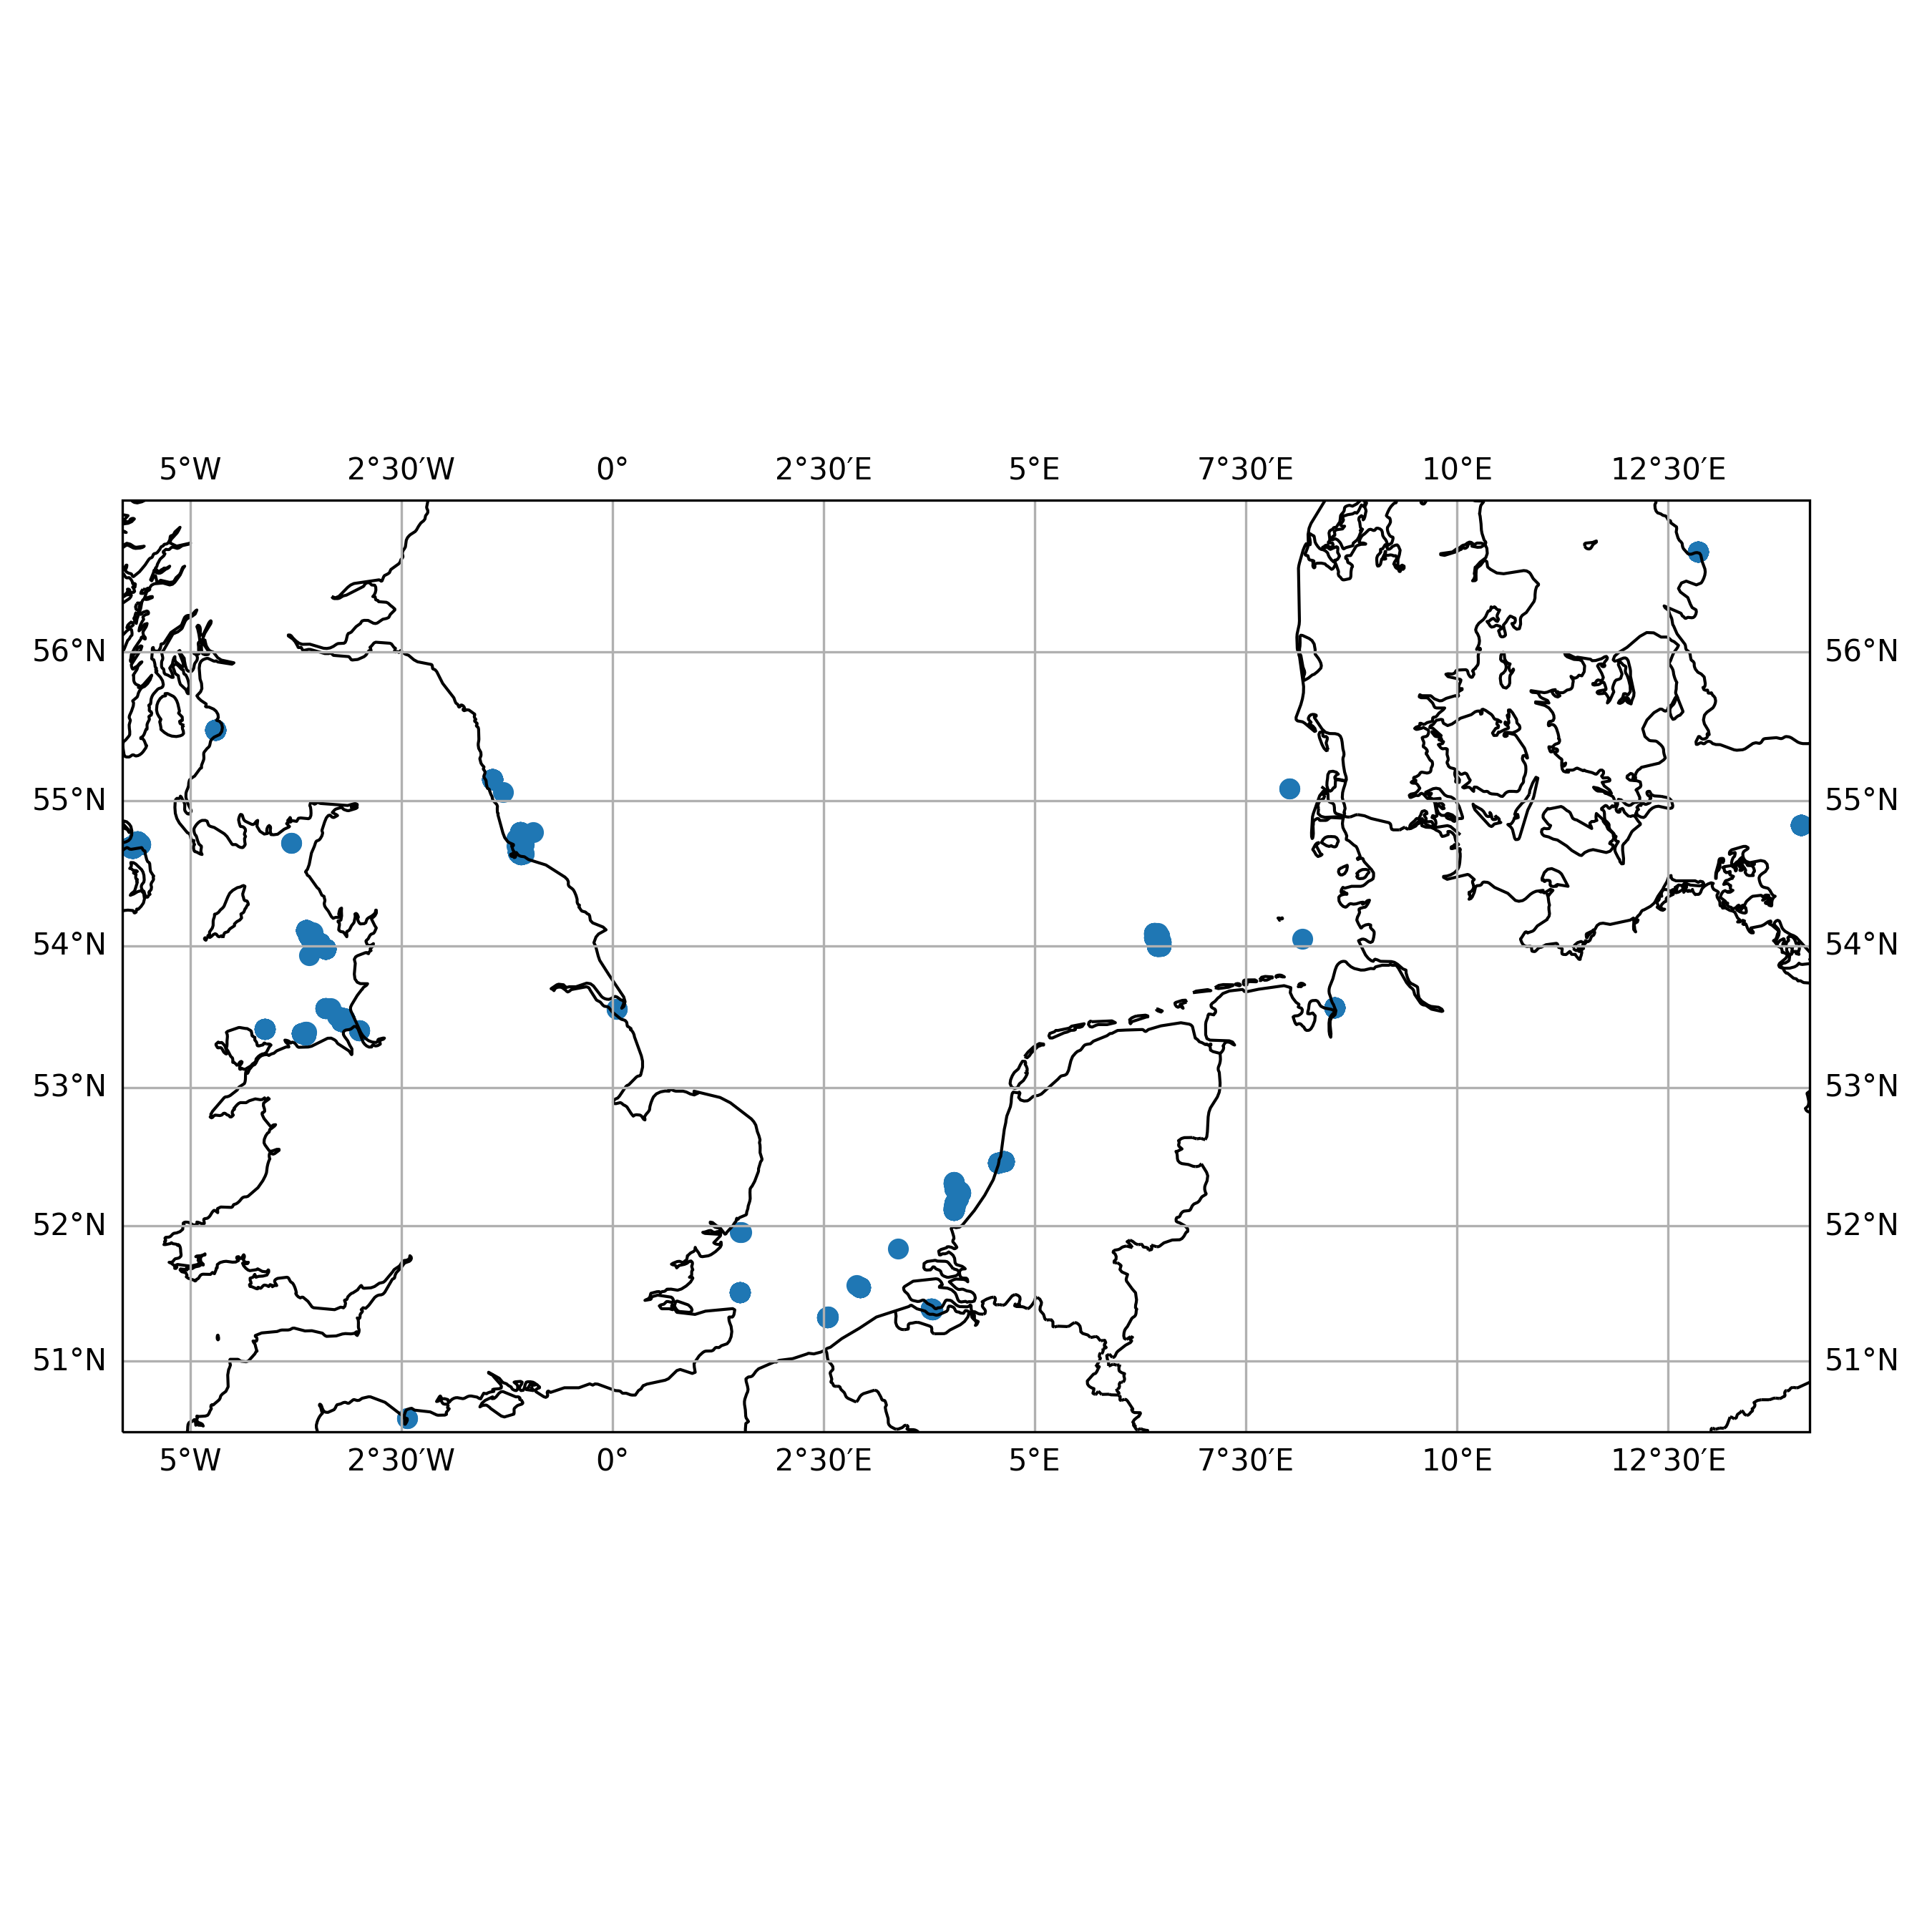

The table this chart was drawn from, first rows:
timestamp, epoch, latitude, longitude, speed, heading, course, status
2010-01-03 10:58:49+00:00, 1262516329, 52.47, 4.632, 0.0, 511.0, 159.0, 5
2010-01-03 11:58:51+00:00, 1262519931, 52.47, 4.632, 0.0, 511.0, 240.0, 5
2010-01-03 12:31:51+00:00, 1262521911, 52.47, 4.632, 0.0, 511.0, 333.0, 5
2010-01-03 13:01:52+00:00, 1262523712, 52.47, 4.632, 0.0, 511.0, 234.0, 5
2010-01-03 14:32:02+00:00, 1262529122, 52.47, 4.632, 0.0, 511.0, 292.0, 5
2010-01-03 15:04:56+00:00, 1262531096, 52.47, 4.632, 0.0, 511.0, 106.0, 5
2010-01-03 16:04:57+00:00, 1262534697, 52.47, 4.632, 0.0, 511.0, 22.0, 5
2010-01-03 17:04:59+00:00, 1262538299, 52.47, 4.632, 0.0, 511.0, 166.0, 5
2010-01-03 18:05:01+00:00, 1262541901, 52.47, 4.632, 0.0, 511.0, 295.0, 5
2010-01-03 19:59:04+00:00, 1262548744, 52.47, 4.632, 0.0, 511.0, 198.0, 5
2010-01-03 20:59:05+00:00, 1262552345, 52.47, 4.632, 0.0, 511.0, 189.0, 5
2010-01-03 21:35:06+00:00, 1262554506, 52.47, 4.632, 0.0, 511.0, 40.0, 5
2010-01-03 22:05:13+00:00, 1262556313, 52.47, 4.632, 0.0, 511.0, 165.0, 5
2010-01-03 23:08:09+00:00, 1262560089, 52.47, 4.632, 0.0, 511.0, 197.0, 5
2010-01-04 00:59:14+00:00, 1262566754, 52.47, 4.632, 0.0, 511.0, 20.0, 5
2010-01-04 01:32:13+00:00, 1262568733, 52.47, 4.632, 0.0, 511.0, 39.0, 5
2010-01-04 02:02:14+00:00, 1262570534, 52.47, 4.632, 0.0, 511.0, 197.0, 5
2010-01-04 03:02:15+00:00, 1262574135, 52.47, 4.632, 0.0, 511.0, 323.0, 5
2010-01-04 04:02:17+00:00, 1262577737, 52.47, 4.632, 0.0, 511.0, 101.0, 5
2010-01-04 08:05:24+00:00, 1262592324, 52.47, 4.632, 0.0, 511.0, 189.0, 5
2010-01-04 09:05:25+00:00, 1262595925, 52.47, 4.632, 0.0, 511.0, 209.0, 5
2010-01-04 11:32:29+00:00, 1262604749, 52.47, 4.631, 0.0, 511.0, 63.0, 5
2010-02-03 07:05:52+00:00, 1265180752, 53.56, 0.05267, 0.0, 511.0, 73.0, 1
2010-02-03 10:23:58+00:00, 1265192638, 53.56, 0.05517, 0.0, 511.0, 89.0, 1
2010-02-03 11:05:59+00:00, 1265195159, 53.56, 0.05517, 0.0, 511.0, 233.0, 1
2010-03-02 18:57:47+00:00, 1267556267, 54.05, 8.167, 0.0, 511.0, 283.0, 0
2010-03-06 05:39:40+00:00, 1267853980, 52.47, 4.632, 0.0, 511.0, 333.0, 5
2010-03-06 06:09:41+00:00, 1267855781, 52.47, 4.632, 0.0, 511.0, 156.0, 5
2010-03-06 07:06:58+00:00, 1267859218, 52.47, 4.632, 0.0, 511.0, 28.0, 5
2010-03-06 08:09:45+00:00, 1267862985, 52.47, 4.632, 0.0, 511.0, 322.0, 5
2010-03-06 10:09:48+00:00, 1267870188, 52.47, 4.632, 0.0, 511.0, 257.0, 5
2010-03-06 11:12:50+00:00, 1267873970, 52.47, 4.632, 0.0, 511.0, 279.0, 5
2010-03-06 13:39:54+00:00, 1267882794, 52.47, 4.632, 0.0, 511.0, 38.0, 5
2010-03-06 14:40:28+00:00, 1267886428, 52.47, 4.632, 0.0, 511.0, 164.0, 5
2010-03-06 15:12:56+00:00, 1267888376, 52.47, 4.632, 0.0, 511.0, 26.0, 5
2010-03-06 16:13:32+00:00, 1267892012, 52.47, 4.632, 0.0, 511.0, 340.0, 5
2010-03-06 17:10:01+00:00, 1267895401, 52.47, 4.632, 0.0, 511.0, 245.0, 5
2010-03-09 14:04:46+00:00, 1268143486, 56.66, 12.86, 0.0, 511.0, 237.0, 5
2010-03-09 15:11:54+00:00, 1268147514, 56.66, 12.86, 0.0, 511.0, 165.0, 5
2010-03-09 16:22:14+00:00, 1268151734, 56.66, 12.86, 0.0, 511.0, 139.0, 5
2010-03-09 17:04:06+00:00, 1268154246, 56.66, 12.86, 0.0, 511.0, 338.0, 5
2010-03-09 19:35:09+00:00, 1268163309, 56.66, 12.86, 0.0, 511.0, 315.0, 5
2010-03-09 20:16:58+00:00, 1268165818, 56.66, 12.86, 0.0, 511.0, 55.0, 5
2010-03-09 21:04:12+00:00, 1268168652, 56.66, 12.86, 0.0, 511.0, 185.0, 5
2010-03-09 22:41:41+00:00, 1268174501, 56.66, 12.86, 0.0, 511.0, 358.0, 5
2010-03-09 23:16:16+00:00, 1268176576, 56.66, 12.86, 0.0, 511.0, 252.0, 5
2010-03-10 00:53:30+00:00, 1268182410, 56.66, 12.86, 0.0, 511.0, 272.0, 5
2010-03-10 01:11:45+00:00, 1268183505, 56.66, 12.86, 0.0, 511.0, 270.0, 5
2010-03-10 02:16:25+00:00, 1268187385, 56.66, 12.86, 0.0, 511.0, 4.0, 5
2010-03-10 03:41:23+00:00, 1268192483, 56.66, 12.86, 0.0, 511.0, 109.0, 5
2010-03-10 05:04:25+00:00, 1268197465, 56.66, 12.86, 0.0, 511.0, 8.0, 5
2010-03-10 06:13:06+00:00, 1268201586, 56.66, 12.86, 0.0, 511.0, 178.0, 5
2010-03-10 07:16:29+00:00, 1268205389, 56.66, 12.86, 0.0, 511.0, 77.0, 5
2010-03-10 08:22:31+00:00, 1268209351, 56.66, 12.86, 0.0, 511.0, 5.0, 5
2010-03-10 09:52:38+00:00, 1268214758, 56.66, 12.86, 0.0, 511.0, 178.0, 5
2010-03-10 11:12:49+00:00, 1268219569, 56.66, 12.86, 0.0, 511.0, 20.0, 5
2010-03-10 12:00:36+00:00, 1268222436, 56.66, 12.86, 0.0, 511.0, 307.0, 5
2010-03-10 13:46:40+00:00, 1268228800, 56.66, 12.86, 0.0, 511.0, 205.0, 5
2010-03-10 14:16:42+00:00, 1268230602, 56.66, 12.86, 0.0, 511.0, 324.0, 5
2010-03-10 15:29:24+00:00, 1268234964, 56.66, 12.86, 0.0, 511.0, 319.0, 5
... 2,833 more rows
